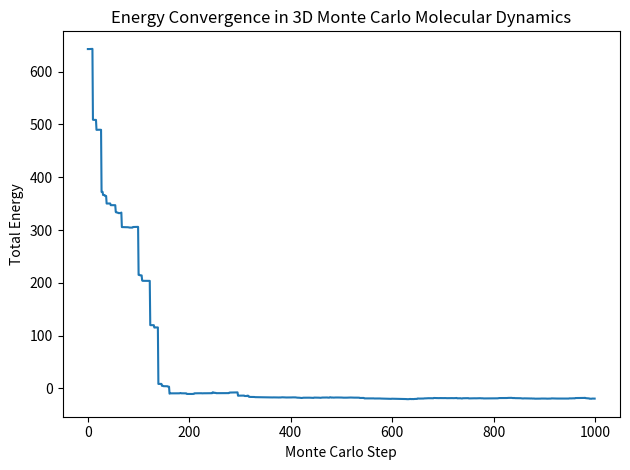
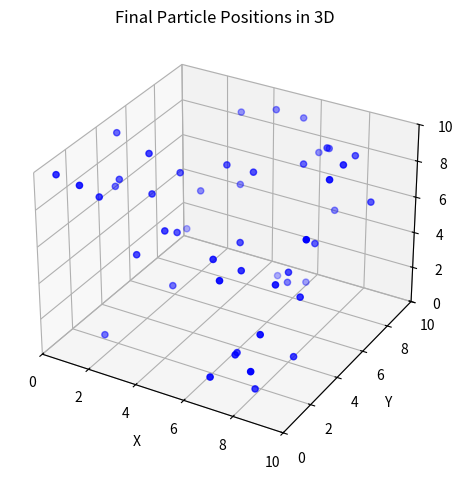

Reproduce these figures in Python, in order.



# Import libraries
import numpy as np
import matplotlib.pyplot as plt
from mpl_toolkits.mplot3d import Axes3D
from matplotlib.animation import FuncAnimation

# Parameters for the simulation
num_particles = 50       # Number of particles in the simulation
box_size = 10.0          # Size of the cubic simulation box
temperature = 1.0        # Temperature (arbitrary units)
max_steps = 1000         # Number of Monte Carlo steps
move_dist = 0.1          # Maximum move distance for each step
epsilon = 1.0            # Depth of the Lennard-Jones potential well
sigma = 1.0              # Distance at which the Lennard-Jones potential is zero

# Initialize particle positions randomly within the box
positions = np.random.uniform(0, box_size, (num_particles, 3))

# Lennard-Jones potential function for a pair of particles
def lennard_jones_potential(r):
    return 4 * epsilon * ((sigma / r)**12 - (sigma / r)**6)

# Calculate total energy of the system based on Lennard-Jones potential
def calculate_total_energy(positions):
    energy = 0.0
    for i in range(num_particles):
        for j in range(i + 1, num_particles):
            r_ij = np.linalg.norm(positions[i] - positions[j])  # Distance between particles
            if r_ij < box_size / 2:  # Consider periodic boundary conditions
                energy += lennard_jones_potential(r_ij)
    return energy

# Monte Carlo move simulation
def monte_carlo_simulation(positions, max_steps, temperature):
    energies = []
    all_positions = []
    current_energy = calculate_total_energy(positions)
    
    for step in range(max_steps):
        # Randomly choose a particle to move
        particle_idx = np.random.randint(0, num_particles)
        original_position = positions[particle_idx].copy()
        
        # Propose a random move within the move distance
        proposed_move = original_position + np.random.uniform(-move_dist, move_dist, 3)
        
        # Apply periodic boundary conditions
        proposed_move = proposed_move % box_size
        
        # Calculate new energy if the move is accepted
        positions[particle_idx] = proposed_move
        new_energy = calculate_total_energy(positions)
        
        # Calculate energy change and decide to accept or reject the move
        delta_energy = new_energy - current_energy
        if delta_energy < 0 or np.random.rand() < np.exp(-delta_energy / temperature):
            # Accept the move
            current_energy = new_energy
        else:
            # Reject the move
            positions[particle_idx] = original_position
        
        # Store the current energy and positions
        energies.append(current_energy)
        all_positions.append((positions.copy(), particle_idx))  # Store particle index for visualization
    
    return all_positions, energies

# Run the simulation
all_positions, energies = monte_carlo_simulation(positions, max_steps, temperature)

# Plot energy over each step
plt.figure(1)
plt.plot(energies)
plt.xlabel("Monte Carlo Step")
plt.ylabel("Total Energy")
plt.title("Energy Convergence in 3D Monte Carlo Molecular Dynamics")
plt.tight_layout()
plt.savefig("energy_convergence.png")

# Visualization of final particle positions
def plot_particles(positions):
    fig = plt.figure(2)
    ax = fig.add_subplot(111, projection='3d')
    ax.scatter(positions[:, 0], positions[:, 1], positions[:, 2], c='b', marker='o')
    ax.set_xlim(0, box_size)
    ax.set_ylim(0, box_size)
    ax.set_zlim(0, box_size)
    ax.set_xlabel('X')
    ax.set_ylabel('Y')
    ax.set_zlabel('Z')
    plt.title("Final Particle Positions in 3D")
    plt.tight_layout()
    plt.savefig("final_particle_positions.png")

# Pass the last position set from the simulation to the plotting function
plot_particles(all_positions[-1][0])

# Visualization of particle movement with animation
fig = plt.figure(3)
ax = fig.add_subplot(111, projection='3d')

is_paused = False  # Control for pausing animation

def toggle_pause(event):
    global is_paused
    if event.key == ' ':  # Spacebar to pause/resume
        is_paused = not is_paused

fig.canvas.mpl_connect('key_press_event', toggle_pause)

def update(step):
    """Update function for animation, respects the pause state."""
    if is_paused:
        return  # Skip update if paused

    ax.clear()
    current_positions, moving_idx = all_positions[step]
    # Plot all particles in blue, except the one moving in red
    ax.scatter(current_positions[:, 0], current_positions[:, 1], current_positions[:, 2], c='b', marker='o')
    ax.scatter(current_positions[moving_idx, 0], current_positions[moving_idx, 1], current_positions[moving_idx, 2], c='r', marker='o')

    ax.set_xlim(0, box_size)
    ax.set_ylim(0, box_size)
    ax.set_zlim(0, box_size)
    ax.set_xlabel('X')
    ax.set_ylabel('Y')
    ax.set_zlabel('Z')
    ax.set_title(f"Step {step}")

# Initialize animation with the update function
ani = FuncAnimation(fig, update, frames=max_steps, interval=50, blit=False)

plt.show()
